Run: headless pygame with SDL's dummy video driver; simulated clock (each Clock.tick advances the game by its frame time, no real sleeping); random seed 0; keys injected as events and as key.get_pressed() state; mouse plan: one left click at the window centre at the start of phase 2, then a move to the lower-right quarter at the start of phase 3.
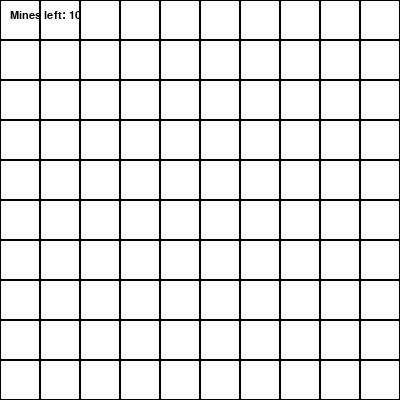
Frame 1 of 4 · flips 1–60 · no input
Frame 2 of 4 · flips 61–180 · clicked the window centre · tapped SPACE, RETURN · held RIGHT (→), D · screen unchanged from frame 1, image omitted
Frame 3 of 4 · flips 181–300 · moved the mouse to the lower-right quarter · held DOWN (↓), S · screen unchanged from frame 2, image omitted
Frame 4 of 4 · flips 301–420 · held LEFT (←), A, UP (↑), W · screen unchanged from frame 3, image omitted

The pygame program that drew these frames:

import pygame
import random

# Розміри гри
GRID_SIZE = 10
CELL_SIZE = 40
WINDOW_SIZE = GRID_SIZE * CELL_SIZE

# Кількість мін
NUM_MINES = 10

# Колір
WHITE = (255, 255, 255)
BLACK = (0, 0, 0)
RED = (255, 0, 0)
BLUE = (0, 0, 255)
GREEN = (0, 255, 0)

# Ініціалізація pygame
pygame.init()
screen = pygame.display.set_mode((WINDOW_SIZE, WINDOW_SIZE))

# Створення сітки з мінами
mines = [[0 for _ in range(GRID_SIZE)] for _ in range(GRID_SIZE)]
revealed = [[False for _ in range(GRID_SIZE)] for _ in range(GRID_SIZE)]
flags = [[False for _ in range(GRID_SIZE)] for _ in range(GRID_SIZE)]

# Розміщення мін
for _ in range(NUM_MINES):
    while True:
        x = random.randint(0, GRID_SIZE - 1)
        y = random.randint(0, GRID_SIZE - 1)
        if mines[y][x] == 0:
            mines[y][x] = 1
            break

# Змінні для відстеження стану гри
game_over = False
win = False
mines_left = NUM_MINES # Кількість мін, які не позначені прапорцями

# Головний цикл гри
running = True
while running:
    for event in pygame.event.get():
        if event.type == pygame.QUIT:
            running = False
        elif event.type == pygame.MOUSEBUTTONDOWN and not game_over and not win:
            mouse_x, mouse_y = pygame.mouse.get_pos()
            grid_x, grid_y = mouse_x // CELL_SIZE, mouse_y // CELL_SIZE
            # Ліва кнопка миші відкриває клітинку
            if event.button == 1:
                revealed[grid_y][grid_x] = True
                # Якщо клітинка містить міну, гра закінчується
                if mines[grid_y][grid_x] == 1:
                    game_over = True
            # Права кнопка миші ставить прапорець
            elif event.button == 3:
                flags[grid_y][grid_x] = not flags[grid_y][grid_x]
                # Якщо прапорець ставиться, кількість мін зменшується
                if flags[grid_y][grid_x]:
                    mines_left -= 1
                # Якщо прапорець знімається, кількість мін збільшується
                else:
                    mines_left += 1

    screen.fill(WHITE)

    # Відображення сітки
    for x in range(0, WINDOW_SIZE, CELL_SIZE):
        for y in range(0, WINDOW_SIZE, CELL_SIZE):
            rect = pygame.Rect(x, y, CELL_SIZE, CELL_SIZE)
            pygame.draw.rect(screen, BLACK, rect, 1)

            # Відображення мін
            if revealed[y//CELL_SIZE][x//CELL_SIZE]:
                if mines[y//CELL_SIZE][x//CELL_SIZE] == 1:
                    pygame.draw.circle(screen, RED, (x+CELL_SIZE//2, y+CELL_SIZE//2), CELL_SIZE//4)
            # Відображення прапорців
            elif flags[y//CELL_SIZE][x//CELL_SIZE]:
                pygame.draw.rect(screen, BLUE, rect)

    # Перевірка, чи відкриті всі безпечні клітинки
    safe_cells = GRID_SIZE * GRID_SIZE - NUM_MINES
    revealed_cells = sum(sum(row) for row in revealed)
    if revealed_cells == safe_cells:
        win = True

    # Відображення повідомлення про завершення гри
    if game_over:
        font = pygame.font.SysFont('Arial', 32)
        text = font.render('Game Over', True, BLACK)
        text_rect = text.get_rect()
        text_rect.center = (WINDOW_SIZE//2, WINDOW_SIZE//2)
        screen.blit(text, text_rect)
    elif win:
        font = pygame.font.SysFont('Arial', 32)
        text = font.render('You Win', True, GREEN)
        text_rect = text.get_rect()
        text_rect.center = (WINDOW_SIZE//2, WINDOW_SIZE//2)
        screen.blit(text, text_rect)

    # Відображення кількості мін, які залишилися
    font = pygame.font.SysFont('Arial', 16)
    text = font.render(f'Mines left: {mines_left}', True, BLACK)
    text_rect = text.get_rect()
    text_rect.topleft = (10, 10)
    screen.blit(text, text_rect)

    pygame.display.flip()

pygame.quit()
